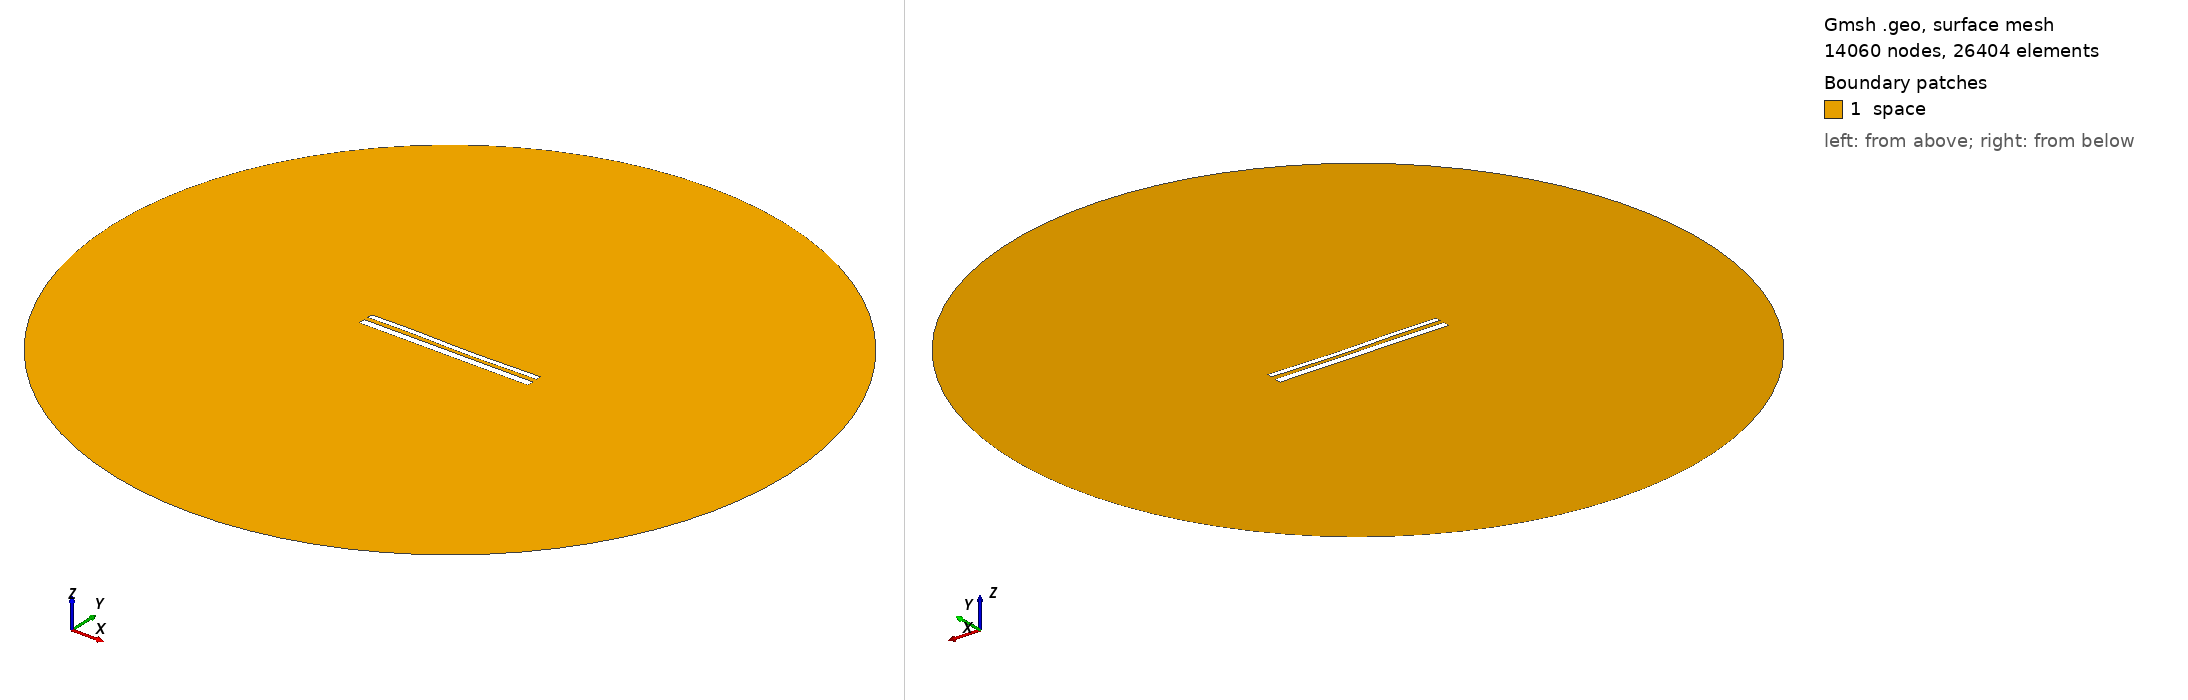

Gmsh geometry script, surface-meshed: 14060 nodes, 26404 surface elements. Boundary patches (legend numbers): 1 space. Left view from above one corner, right view from below the opposite corner. Legend entries are the model's physical surfaces. The drawing asked Gmsh for element sizes between 1% and 20% of the model's largest extent; the script's own settings can give other sizes.

=== 12024.geo (drawn) ===
//---------------------------------------
// Geometry kernel
//---------------------------------------

SetFactory("OpenCASCADE");



//---------------------------------------
// Parameters of the geometry
//---------------------------------------

// Overetch of the upper plate
overetch = 0.375;

// Distance between the plates
distance = 2.5;

// Discretization over the x axis (for the deformation)
nx = 50; 

// Length of the plate
L = 100 - overetch; 

// Number of modes
n = 4; 

// 1st mode coefficient
coeff(1) = -0.075;
beta(1) = 0.596864 * 3.1415926535 / L;

// 2nd mode coefficient
coeff(2) = -0.15;
beta(2) = 1.49418 * 3.1415926535 / L;

// 3rd mode coefficient
coeff(3) = 0.15;
beta(3) = 2.50025 * 3.1415926535 / L;

// 4th mode coefficient
coeff(4) = 0.07499999999999998;
beta(4) = 3.49999 * 3.1415926535 / L;



//---------------------------------------
// Upper plate (deformed rectangle)
//---------------------------------------

// Coordiantes of the upper plate
xmin = -50;
xmax = 50 - overetch;

// Height of the upper plate
yheight = 4 - 2 * overetch;

// Indexes of the points
UpperID[] = {};
LowerID[] = {};
LeftID[] = {};
RightID[] = {};

// Point index
p = 1;

// Horizontal edges
For i In {1:nx}
    x = xmin + (i-1)*(xmax - xmin)/(nx-1);

    y_bottom = distance / 2 + overetch;
    For j In {1:n}
        C = (Cosh(beta(j)*L) + Cos(beta(j)*L)) / (Sinh(beta(j)*L) + Sin(beta(j)*L));
        y_bottom  = y_bottom + coeff(j) * (Cosh(beta(j)*(x+50)) - Cos(beta(j)*(x+50)) - C * (Sinh(beta(j)*(x+50)) - Sin(beta(j)*(x+50))));
    EndFor

    y_top = y_bottom + yheight;

    Point(p) = {x, y_top, 0, 1.0};
    UpperID[i] = p;
    p = p + 1;

    Point(p) = {x, y_bottom, 0, 1.0};
    LowerID[i] = p;
    p = p + 1;
EndFor

// Create point lists
UpperPts[] = {}; LowerPts[] = {};
For i In {1:nx}
  UpperPts[] += {UpperID[i]};
  LowerPts[] += {LowerID[i]};
EndFor

// Build splines
Spline(1) = {UpperPts[]};
Spline(2) = {LowerPts[]};
Line(3) = {LowerPts[nx-1], UpperPts[nx-1]};
Line(4) = {LowerPts[0], UpperPts[0]};

// Build the plane surface
Curve Loop(1) = {2, 3, -1, -4};
Plane Surface(1) = {1};



//---------------------------------------
// Lower plate (rectangle)
//---------------------------------------

// Vertices
Point(1001) = {-50, -1, 0, 1.0};
Point(1002) = { 50, -1, 0, 1.0};
Point(1003) = { 50,  -5, 0, 1.0};
Point(1004) = {-50,  -5, 0, 1.0};

// Edges
Line(5) = {1001, 1002};
Line(6) = {1002, 1003};
Line(7) = {1003, 1004};
Line(8) = {1004, 1001};

// Plane surface
Line Loop(2) = {5, 6, 7, 8};
Plane Surface(2) = {2}; 



//---------------------------------------
// Outer (fictious) boundary
//---------------------------------------

// Points
Point(1005) = {0, 0, 0};       // Center
Point(1006) = {200, 0, 0};     // Start point
Point(1007) = {0, 200, 0};     // 90 degrees
Point(1008) = {-200, 0, 0};    // 180 degrees
Point(1009) = {0, -200, 0};    // 270 degrees

// Circle arcs (each needs start, center, end)
Circle(9) = {1006, 1005, 1007};
Circle(10) = {1007, 1005, 1008};
Circle(11) = {1008, 1005, 1009};
Circle(12) = {1009, 1005, 1006};

// Plane surface for the entire domain
Curve Loop(3) = {9, 10, 11, 12};
Surface(3) = {3};

// Subtract the plates from the whole domain to obtain the actual domain where we want to solve the equations
BooleanDifference{ Surface{3}; Delete; }{ Surface{1}; Surface{2}; Delete; }




//---------------------------------------
// Transfinite Lines/Curves
//---------------------------------------

// Set the number of points on the boundaries
r = 7;

// Plates
Transfinite Curve {1, 2} = 50*r Using Progression 1;
Transfinite Curve {3, 4} = 2*r Using Progression 1;
Transfinite Line {5, 7} = 50*r Using Progression 1;
Transfinite Line {6, 8} = 2*r Using Progression 1;

// Outer boundary
Transfinite Line {9, 10, 11, 12} = 20 Using Progression 1;



//---------------------------------------
// Physical groups
//---------------------------------------                

// Physical curves (boundaries)
Physical Line("force_segment", 10) = {2};
Physical Line("upper_plate", 11) = {1, 3, 4};
Physical Line("lower_plate", 12) = {5, 6, 7, 8};
Physical Line("boundary", 20) = {9, 10, 11, 12};

// Physical Surfaces
Physical Surface("space", 30) = {3};



//---------------------------------------
// 6. Generate the Mesh
//---------------------------------------

// 2D mesh generation
Mesh 2;
